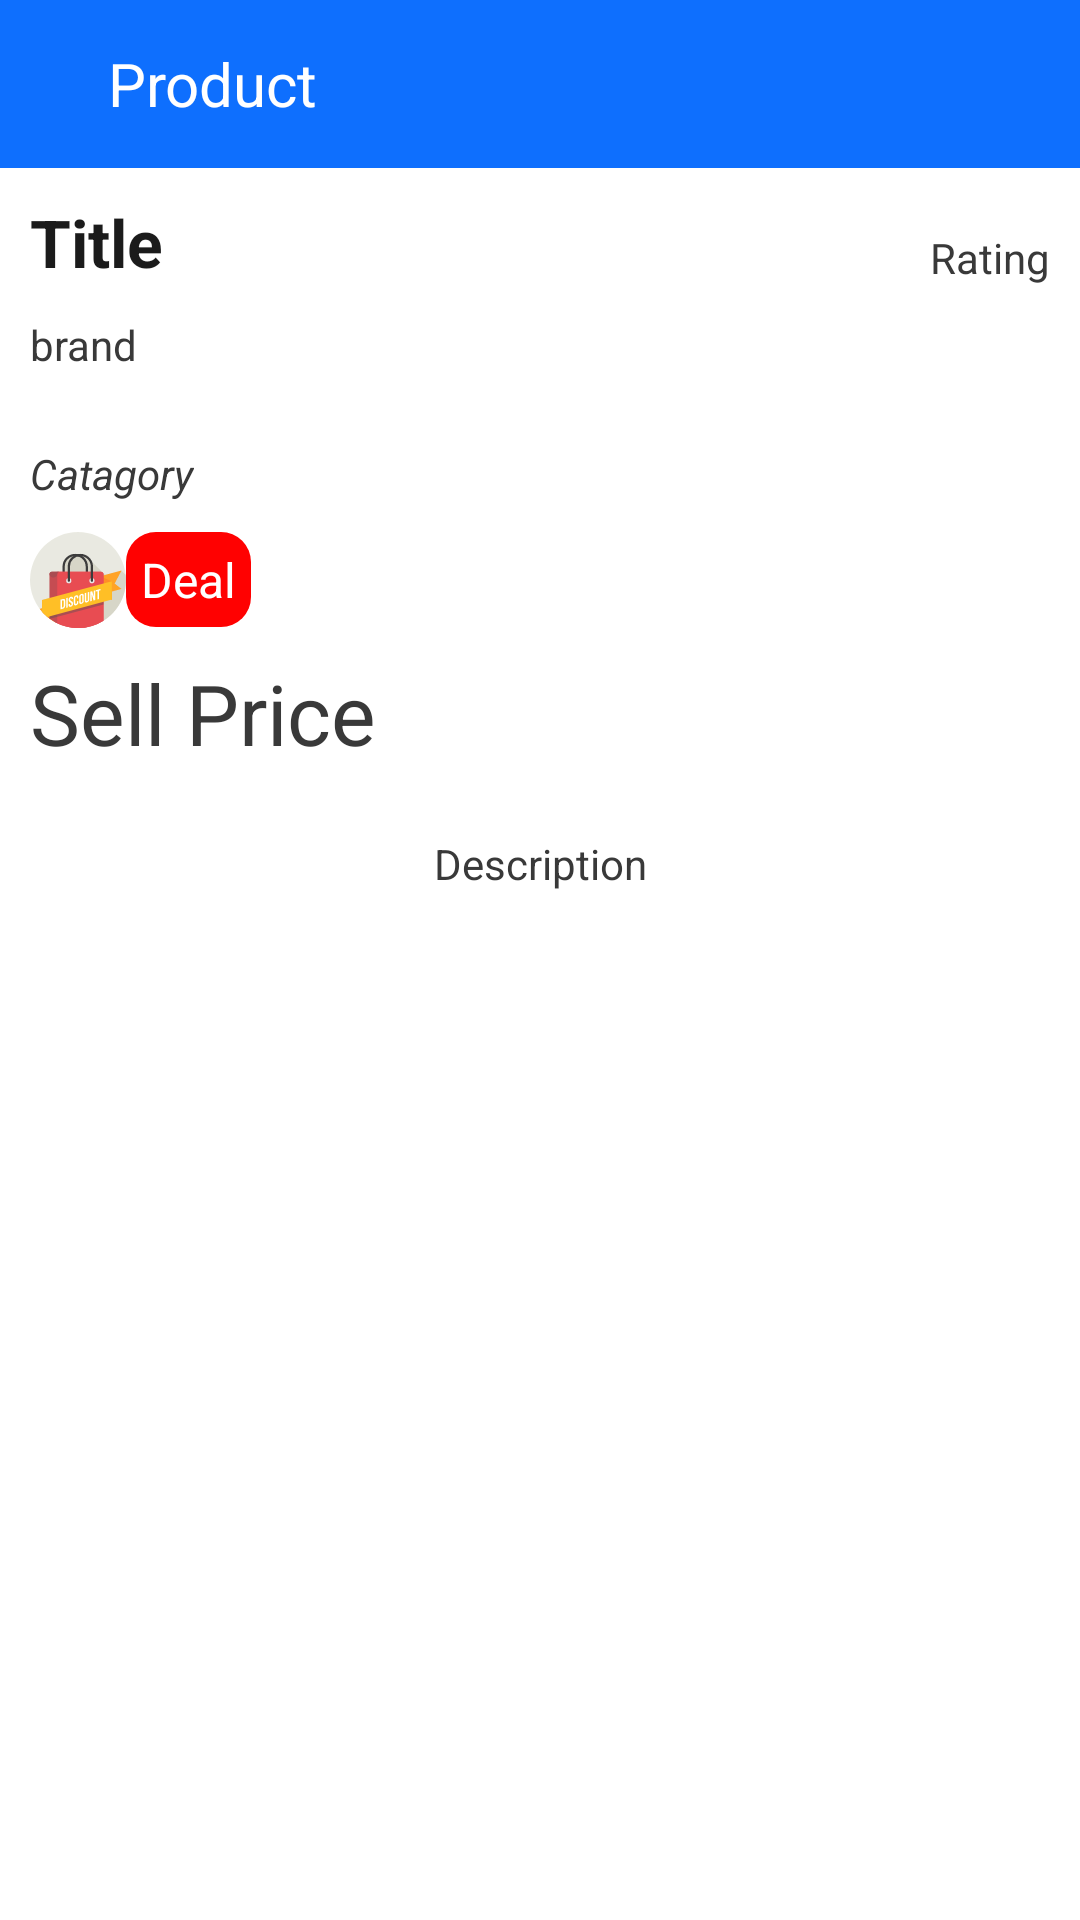

Android layout source for this screen:
<!-- AndroidManifest.xml: application theme Theme.LokalTask -->
<!-- res/layout/fragment_product.xml -->
<?xml version="1.0" encoding="utf-8"?>
<FrameLayout xmlns:android="http://schemas.android.com/apk/res/android"
    xmlns:app="http://schemas.android.com/apk/res-auto"
    xmlns:tools="http://schemas.android.com/tools"
    android:layout_width="match_parent"
    android:layout_height="match_parent"
    android:background="#FFFFFF"
    tools:context=".ProductFragment">

    <androidx.constraintlayout.widget.ConstraintLayout
        android:id="@+id/cl_productLayout"
        android:layout_width="match_parent"
        android:layout_height="match_parent">

        <TextView
            android:id="@+id/tv_title"
            android:layout_width="wrap_content"
            android:layout_height="wrap_content"
            android:layout_marginStart="10dp"
            android:layout_marginTop="10dp"
            android:text="Title"
            android:textSize="22sp"
            android:textStyle="bold"
            android:textColor="#1B1B1B"
            app:layout_constraintStart_toStartOf="parent"
            app:layout_constraintTop_toBottomOf="@+id/toolbar" />

        <TextView
            android:id="@+id/tv_brand"
            android:layout_width="wrap_content"
            android:layout_height="wrap_content"
            android:layout_marginStart="10dp"
            android:layout_marginTop="10dp"
            android:textColor="@color/textColor"
            android:text="brand"
            app:layout_constraintStart_toStartOf="parent"
            app:layout_constraintTop_toBottomOf="@+id/tv_title" />

        <TextView
            android:id="@+id/tv_rating"
            android:layout_width="wrap_content"
            android:layout_height="wrap_content"
            android:layout_marginEnd="10dp"
            android:text="Rating"
            android:textColor="@color/textColor"
            app:layout_constraintBottom_toBottomOf="@+id/tv_title"
            app:layout_constraintEnd_toEndOf="parent" />

        <androidx.recyclerview.widget.RecyclerView
            android:id="@+id/rv_product_image"
            android:layout_width="wrap_content"
            android:layout_height="wrap_content"
            android:layout_marginStart="10dp"
            android:layout_marginTop="12dp"
            android:layout_marginEnd="10dp"
            app:layout_constraintEnd_toEndOf="parent"
            app:layout_constraintStart_toStartOf="parent"
            app:layout_constraintTop_toBottomOf="@+id/tv_brand" />

        <TextView
            android:id="@+id/tv_catatgory"
            android:layout_width="wrap_content"
            android:layout_height="wrap_content"
            android:layout_marginStart="10dp"
            android:layout_marginTop="12dp"
            android:text="Catagory"
            android:textStyle="italic"
            android:textColor="@color/textColor"
            app:layout_constraintStart_toStartOf="parent"
            app:layout_constraintTop_toBottomOf="@+id/rv_product_image" />

        <TextView
            android:id="@+id/tv_deal"
            android:layout_width="wrap_content"
            android:layout_height="wrap_content"
            android:layout_marginTop="10dp"
            android:background="@drawable/deal_btn_bg"
            android:padding="5dp"
            android:text="Deal"
            android:textColor="@color/white"
            android:textSize="16sp"
            app:layout_constraintStart_toEndOf="@+id/iv_discount_svg"
            app:layout_constraintTop_toBottomOf="@+id/tv_catatgory" />

        <TextView
            android:id="@+id/tv_selling"
            android:layout_width="wrap_content"
            android:layout_height="wrap_content"
            android:layout_marginStart="10dp"
            android:layout_marginTop="10dp"
            android:textSize="28sp"
            android:textColor="#393939"
            android:text="Sell Price"
            app:layout_constraintStart_toStartOf="parent"
            app:layout_constraintTop_toBottomOf="@+id/tv_deal" />

        <androidx.appcompat.widget.Toolbar
            android:id="@+id/toolbar"
            android:layout_width="match_parent"
            android:layout_height="?android:attr/actionBarSize"
            app:layout_constraintTop_toTopOf="parent"
            android:background="#0E6FFE"
            tools:layout_editor_absoluteX="0dp">

            <androidx.appcompat.widget.AppCompatImageView
                android:id="@+id/ivBackPressed"
                android:layout_width="wrap_content"
                android:layout_height="wrap_content"
                android:padding="10dp"
                android:src="@drawable/baseline_arrow_back_ios_24" />
            <androidx.appcompat.widget.AppCompatTextView
                android:layout_width="wrap_content"
                android:layout_height="wrap_content"
                android:text="Product"
                android:textColor="@color/white"
                android:textSize="20sp"/>

        </androidx.appcompat.widget.Toolbar>

        <TextView
            android:id="@+id/tv_description"
            android:layout_width="wrap_content"
            android:layout_height="wrap_content"
            android:layout_marginStart="10dp"
            android:layout_marginTop="12dp"
            android:layout_marginEnd="10dp"
            android:padding="10dp"
            android:text="Description"
            android:textColor="@color/textColor"
            app:layout_constraintEnd_toEndOf="parent"
            app:layout_constraintStart_toStartOf="parent"
            app:layout_constraintTop_toBottomOf="@+id/tv_selling" />

        <ImageView
            android:id="@+id/iv_discount_svg"
            android:layout_width="32dp"
            android:layout_height="32dp"
            android:layout_marginStart="10dp"
            android:layout_marginTop="10dp"
            android:src="@drawable/discount"
            app:layout_constraintStart_toStartOf="parent"
            app:layout_constraintTop_toBottomOf="@+id/tv_catatgory" />
    </androidx.constraintlayout.widget.ConstraintLayout>
</FrameLayout>
<!-- resources referenced by this layout -->
<resources>
  <color name="textColor">#393939</color>
  <color name="white">#FFFFFFFF</color>
  <!-- drawable deal_btn_bg (drawable) -->
  <?xml version="1.0" encoding="utf-8"?>
  <shape xmlns:android="http://schemas.android.com/apk/res/android">
      <solid android:color="#FF0101"/>
      <corners android:radius="10dp"/>
  
  </shape>
  <!-- drawable discount: vector/xml drawable (drawable, 7480 chars, omitted) -->
  <style name="Theme.LokalTask" parent="Theme.MaterialComponents.DayNight.NoActionBar">
          
          <item name="colorPrimary">@color/purple_500</item>
          <item name="colorPrimaryVariant">@color/purple_700</item>
          <item name="colorOnPrimary">@color/white</item>
          
          <item name="colorSecondary">@color/teal_200</item>
          <item name="colorSecondaryVariant">@color/teal_700</item>
          <item name="colorOnSecondary">@color/black</item>
          
          <item name="android:statusBarColor">?attr/colorPrimaryVariant</item>
          
      </style>
  <color name="purple_500">#FF6200EE</color>
  <color name="purple_700">#FF3700B3</color>
  <color name="teal_200">#FF03DAC5</color>
  <color name="teal_700">#FF018786</color>
  <color name="black">#FF000000</color>
</resources>
